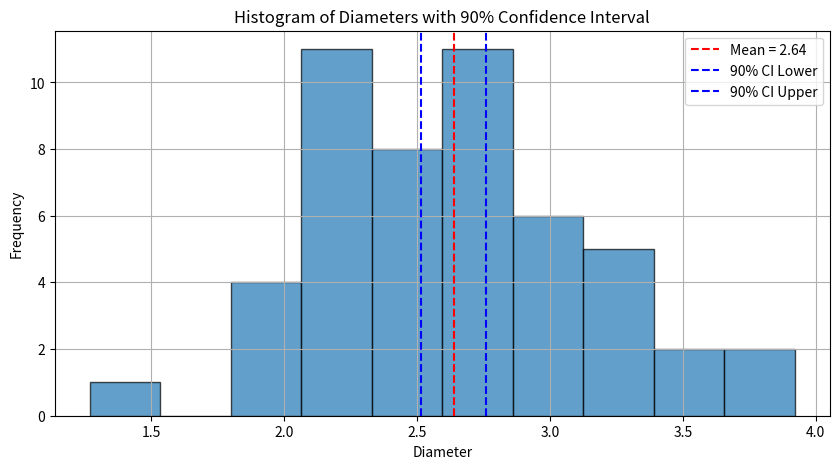

This figure's Python source: (Note: this script raises an exception after producing the figure.)
import scipy.stats as stats
import numpy as np
import matplotlib.pyplot as plt

# Sample data
diameters = [2.53, 2.26, 3.26, 2.33, 2.64, 2.24, 1.27, 2.43, 3.30, 2.25,
             2.86, 2.29, 2.26, 2.47, 2.78, 2.61, 2.49, 2.37, 2.88, 3.12,
             3.29, 1.98, 2.30, 3.48, 2.65, 2.63, 2.97, 3.19, 2.87, 2.07,
             2.28, 2.83, 2.22, 1.91, 2.26, 3.21, 2.81, 2.99, 2.84, 2.32,
             2.36, 3.43, 2.35, 2.79, 3.92, 2.96, 2.61, 2.04, 3.78, 1.91]

# Sample statistics
sample_mean = np.mean(diameters)
sample_std = np.std(diameters, ddof=0.5)  # Use ddof=1 for sample standard deviation
sample_size = len(diameters)

# Confidence intervals
confidence_level_90 = 0.90
confidence_level_99 = 0.99

# Margin of error for 90% confidence interval
margin_of_error_90 = stats.t.ppf((1 + confidence_level_90) / 2, df=sample_size - 1) * (sample_std / np.sqrt(sample_size))

# Margin of error for 99% confidence interval
margin_of_error_99 = stats.t.ppf((1 + confidence_level_99) / 2, df=sample_size - 1) * (sample_std / np.sqrt(sample_size))

# Confidence intervals
confidence_interval_90 = (sample_mean - margin_of_error_90, sample_mean + margin_of_error_90)
confidence_interval_99 = (sample_mean - margin_of_error_99, sample_mean + margin_of_error_99)

# Print the results
print(f"Sample Mean: {sample_mean}")
print(f"Sample Standard Deviation: {sample_std}")
print(f"Sample Size: {sample_size}")
print(f"90% Confidence Interval: {confidence_interval_90}")
print(f"99% Confidence Interval: {confidence_interval_99}")

# Histogram
plt.figure(figsize=(10, 5))
plt.hist(diameters, bins=10, edgecolor='black', alpha=0.7)
plt.axvline(sample_mean, color='red', linestyle='--', label=f'Mean = {sample_mean:.2f}')
plt.axvline(confidence_interval_90[0], color='blue', linestyle='--', label='90% CI Lower')
plt.axvline(confidence_interval_90[1], color='blue', linestyle='--', label='90% CI Upper')
plt.title('Histogram of Diameters with 90% Confidence Interval')
plt.xlabel('Diameter')
plt.ylabel('Frequency')
plt.legend()
plt.grid(True)
plt.show()

# Confidence interval error bar plot
plt.figure(figsize=(8, 2))
plt.errorbar(x=1, y=sample_mean, y_err=[[sample_mean - confidence_interval_99[0]], [confidence_interval_99[1] - sample_mean]],
             fmt='o', color='black', capsize=10, label='99% CI')
plt.errorbar(x=1.2, y=sample_mean, y_err=[[sample_mean - confidence_interval_90[0]], [confidence_interval_90[1] - sample_mean]],
             fmt='o', color='blue', capsize=10, label='90% CI')
plt.xlim(0.5, 2)
plt.xticks([])
plt.title('Confidence Intervals for Mean Diameter')
plt.ylabel('Diameter')
plt.legend()
plt.grid(True)
plt.show()
